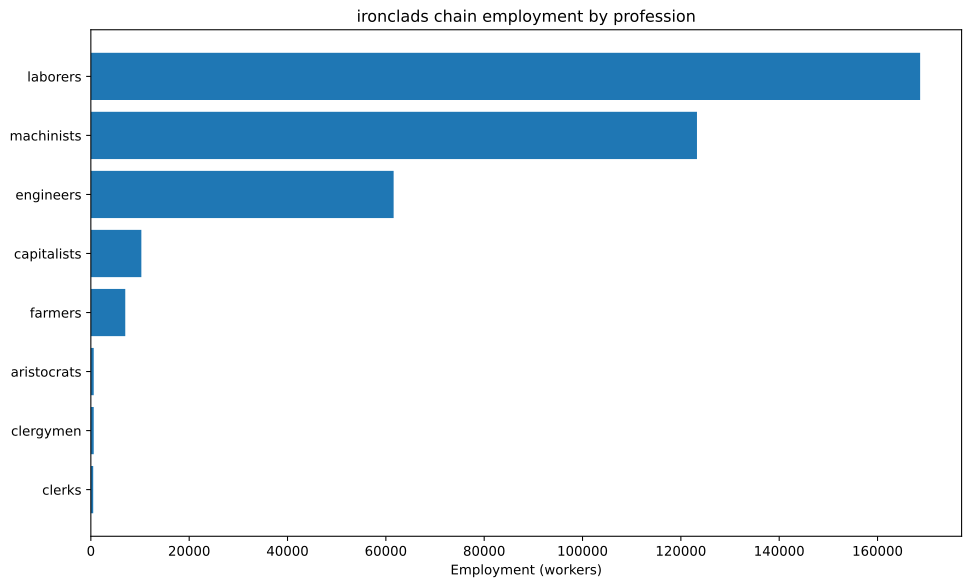

The table this chart was drawn from, first rows:
config, building, profession, employment
building_tooling_workshops+pm_steel+pm_a…, building_tooling_workshops, capitalists, 494.5
building_tooling_workshops+pm_steel+pm_a…, building_tooling_workshops, engineers, 2473
building_tooling_workshops+pm_steel+pm_a…, building_tooling_workshops, machinists, 4945
building_steel_mills+pm_electric_arc_pro…, building_steel_mills, capitalists, 593.1
building_steel_mills+pm_electric_arc_pro…, building_steel_mills, engineers, 5931
building_steel_mills+pm_electric_arc_pro…, building_steel_mills, machinists, 8897
building_motor_industry+pm_diesel_engine…, building_motor_industry, capitalists, 312.4
building_motor_industry+pm_diesel_engine…, building_motor_industry, engineers, 4686
building_motor_industry+pm_diesel_engine…, building_motor_industry, machinists, 3124
building_shipyards+pm_basic_shipbuilding…, building_shipyards, capitalists, 2917
building_shipyards+pm_basic_shipbuilding…, building_shipyards, engineers, 7292
building_shipyards+pm_basic_shipbuilding…, building_shipyards, laborers, 102083
building_shipyards+pm_basic_shipbuilding…, building_shipyards, machinists, 21875
building_shipyards+pm_metal_shipbuilding…, building_shipyards, capitalists, 2083
building_shipyards+pm_metal_shipbuilding…, building_shipyards, engineers, 20833
building_shipyards+pm_metal_shipbuilding…, building_shipyards, laborers, 41667
building_shipyards+pm_metal_shipbuilding…, building_shipyards, machinists, 31250
building_coal_mine+pm_diesel_pump_buildi…, building_coal_mine, capitalists, 611.6
building_coal_mine+pm_diesel_pump_buildi…, building_coal_mine, engineers, 3058
building_coal_mine+pm_diesel_pump_buildi…, building_coal_mine, machinists, 9174
building_iron_mine+pm_diesel_pump_buildi…, building_iron_mine, capitalists, 847.3
building_iron_mine+pm_diesel_pump_buildi…, building_iron_mine, engineers, 4237
building_iron_mine+pm_diesel_pump_buildi…, building_iron_mine, machinists, 12710
building_cotton_plantation+automatic_irr…, building_cotton_plantation, aristocrats, 583.3
building_cotton_plantation+automatic_irr…, building_cotton_plantation, clergymen, 583.3
building_cotton_plantation+automatic_irr…, building_cotton_plantation, farmers, 7000
building_cotton_plantation+automatic_irr…, building_cotton_plantation, laborers, 11667
building_cotton_plantation+automatic_irr…, building_cotton_plantation, machinists, 2917
building_power_plant+pm_oil-fired_plant+…, building_power_plant, capitalists, 189.4
building_power_plant+pm_oil-fired_plant+…, building_power_plant, engineers, 2651
building_power_plant+pm_oil-fired_plant+…, building_power_plant, laborers, 3787
building_power_plant+pm_oil-fired_plant+…, building_power_plant, machinists, 2840
building_logging_camp+pm_electric_saw_mi…, building_logging_camp, capitalists, 1315
building_logging_camp+pm_electric_saw_mi…, building_logging_camp, engineers, 6575
building_logging_camp+pm_electric_saw_mi…, building_logging_camp, laborers, 6575
building_logging_camp+pm_electric_saw_mi…, building_logging_camp, machinists, 13150
building_oil_rig+pm_combustion_derricks+…, building_oil_rig, capitalists, 427.4
building_oil_rig+pm_combustion_derricks+…, building_oil_rig, engineers, 3846
building_oil_rig+pm_combustion_derricks+…, building_oil_rig, machinists, 8547
building_railway+pm_diesel_trains+pm_ste…, building_railway, capitalists, 480.9
building_railway+pm_diesel_trains+pm_ste…, building_railway, clerks, 480.9
building_railway+pm_diesel_trains+pm_ste…, building_railway, laborers, 2885
building_railway+pm_diesel_trains+pm_ste…, building_railway, machinists, 3847
